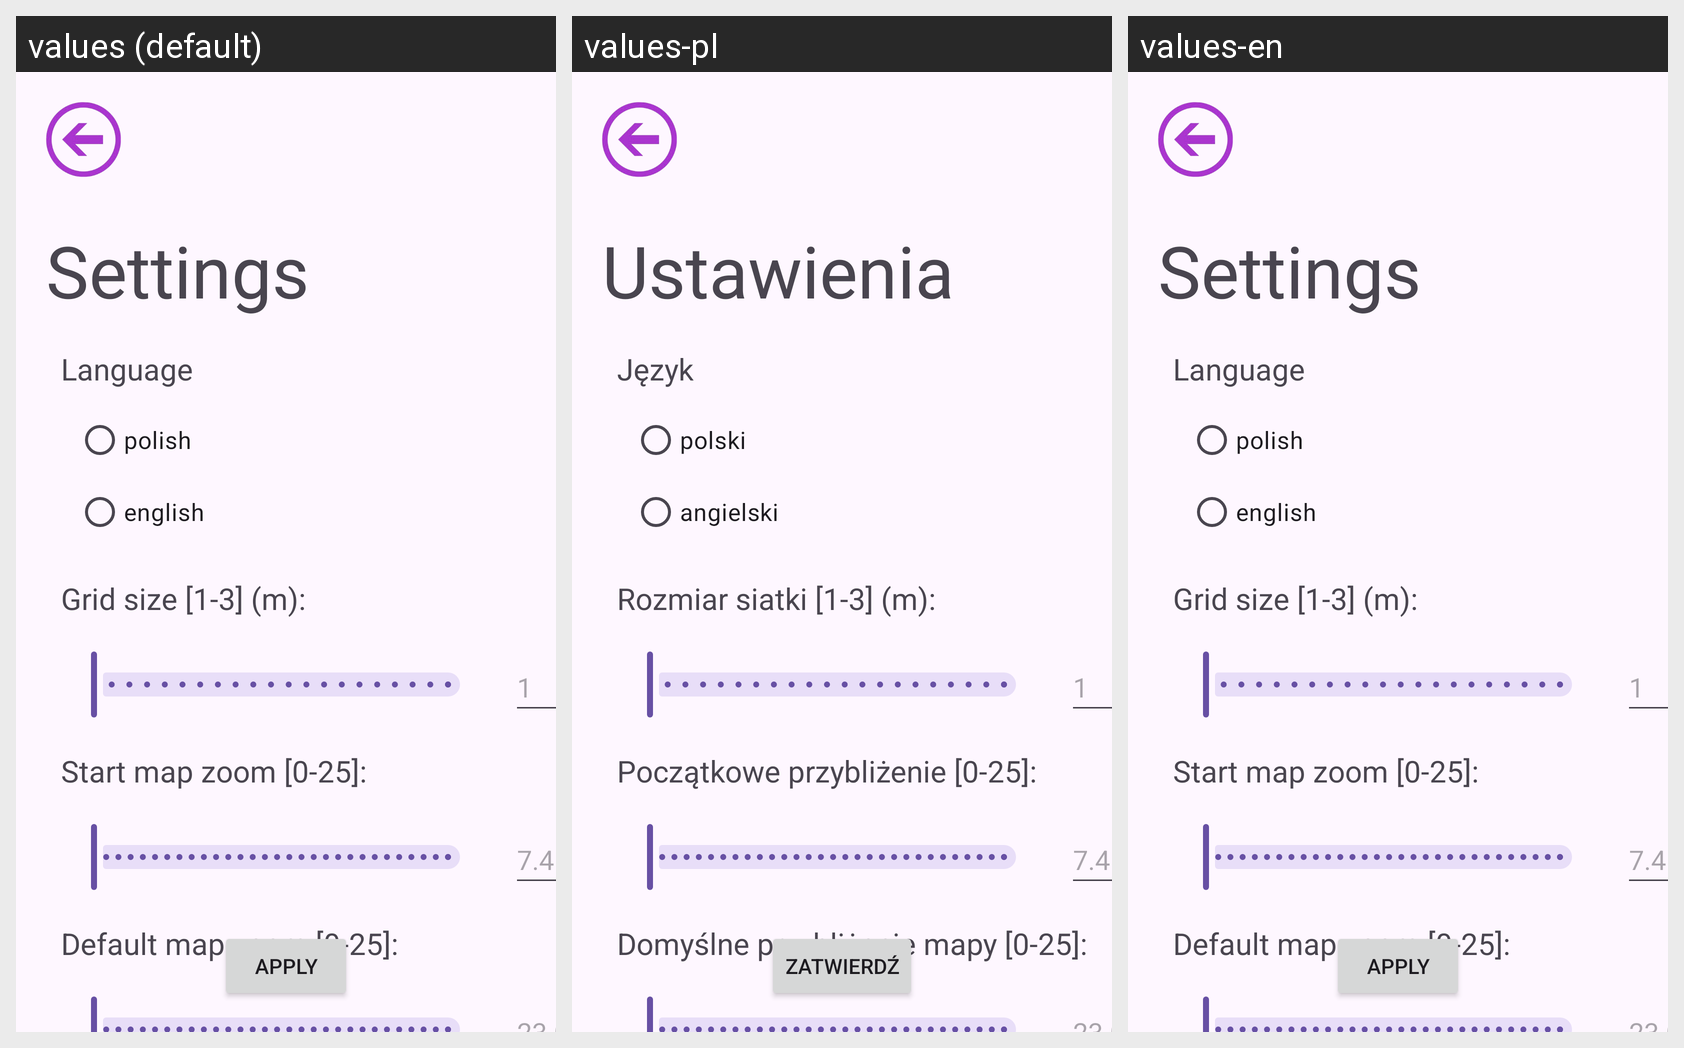

Strings drawn on this Android screen and how each of the app's shown locales translates them:
Android screen res/layout/activity_settings.xml rendered under 3 locales, left to right: values (default), values-pl, values-en. Device: Nexus 5 (rendered at 1080×1920; each locale shown at half size, 540×960, under a caption strip naming it); theme Theme.MagneticHeatmap.
Strings drawn on this screen, with the default value and each locale's value (text and hints the layout hard-codes, and strings that could not be matched under every locale, appear in the picture but are not listed):

settingsText
  values: Settings
  values-pl: Ustawienia
  values-en: Settings

languageText
  values: Language
  values-pl: Język
  values-en: Language

langPolish
  values: polish
  values-pl: polski
  values-en: polish

langEnglish
  values: english
  values-pl: angielski
  values-en: english

gridSizeText
  values: Grid size [1-3] (m): 
  values-pl: Rozmiar siatki [1-3] (m): 
  values-en: Grid size [1-3] (m): 

defaultGridSizeValue
  values: 1
  values-pl: 1  [not translated; the default value is used]
  values-en: 1  [not translated; the default value is used]

defaultZoomText
  values: Default map zoom [0-25]: 
  values-pl: Domyślne przybliżenie mapy [0-25]: 
  values-en: Default map zoom [0-25]: 

startZoomText
  values: Start map zoom [0-25]: 
  values-pl: Początkowe przybliżenie [0-25]: 
  values-en: Start map zoom [0-25]: 

startZoomValue
  values: 7.4
  values-pl: 7.4  [not translated; the default value is used]
  values-en: 7.4  [not translated; the default value is used]

apply
  values: Apply
  values-pl: Zatwierdź
  values-en: Apply
